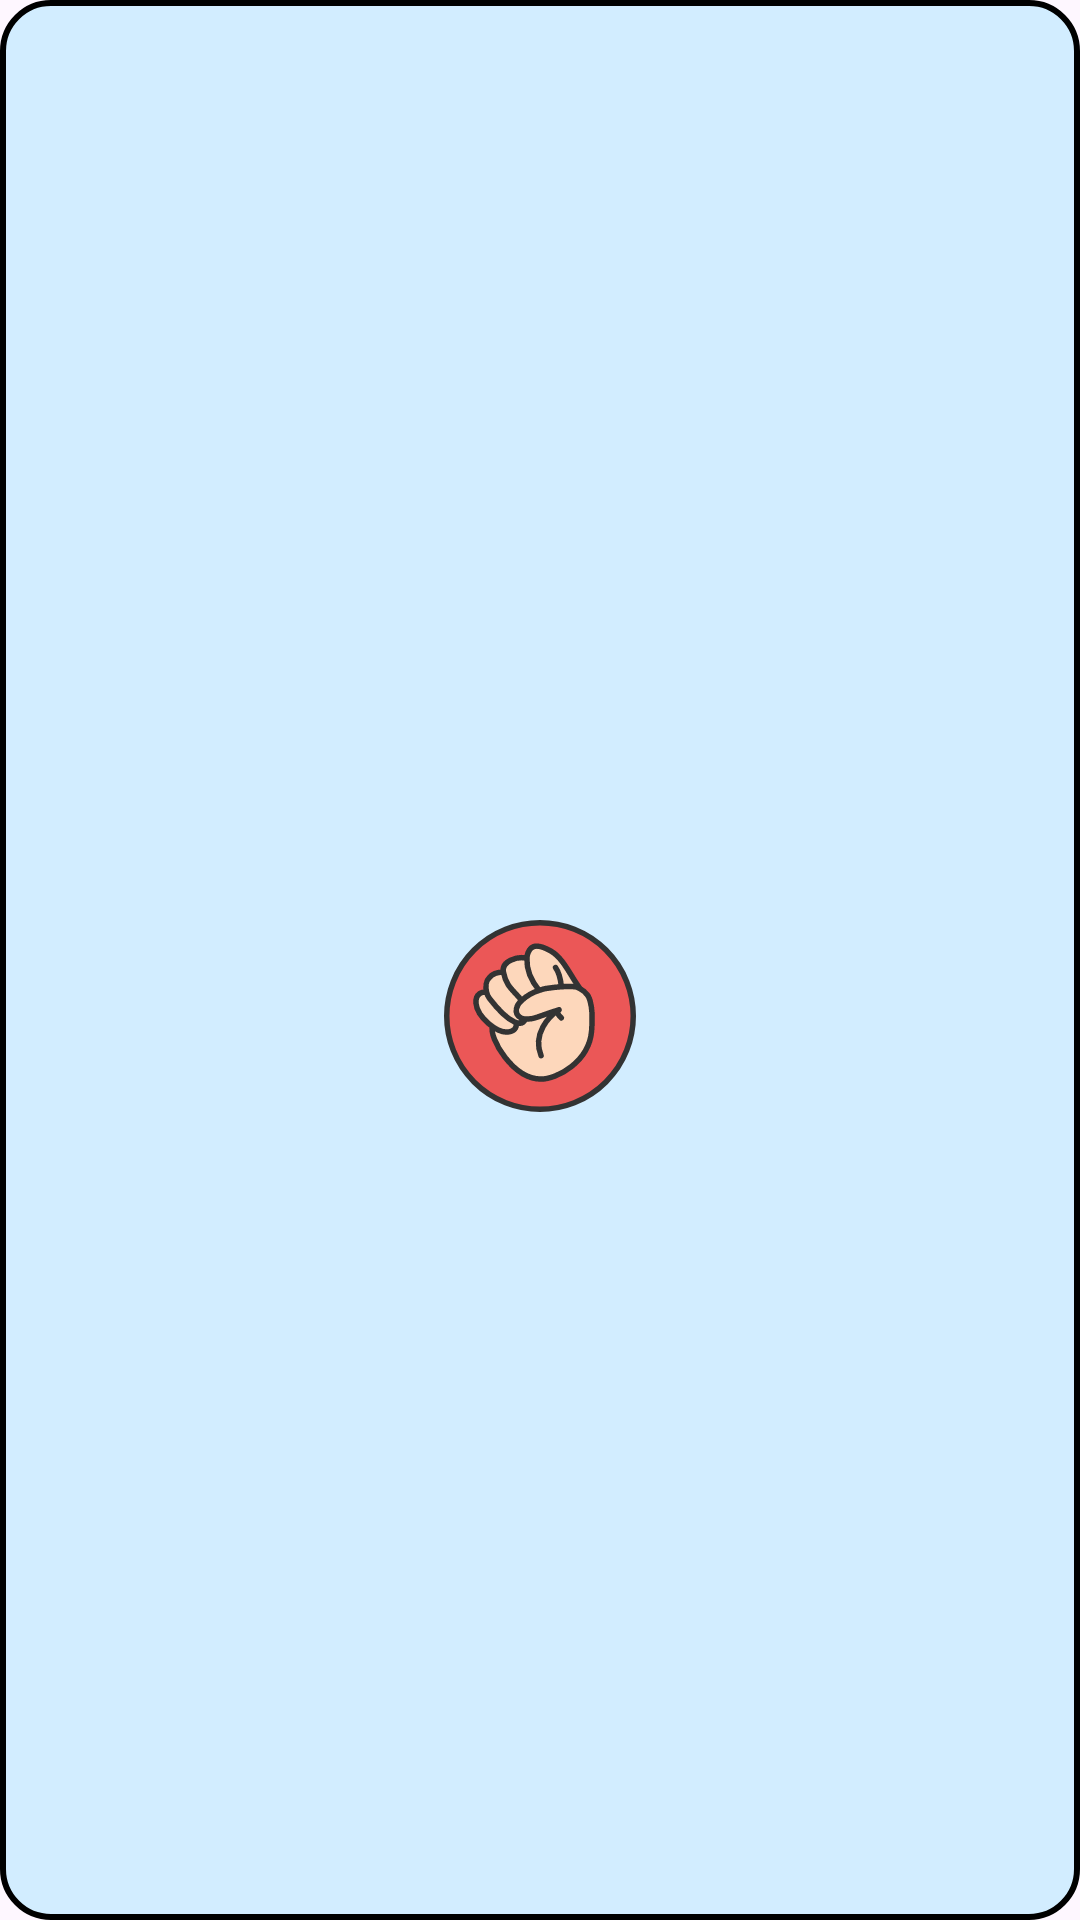

Produce the Android XML layout that renders to this screen, including the resource entries it uses.
<!-- AndroidManifest.xml: application theme Theme.Jankenpon -->
<!-- res/layout/view_choice_option_item.xml -->
<?xml version="1.0" encoding="utf-8"?>
<androidx.appcompat.widget.LinearLayoutCompat xmlns:android="http://schemas.android.com/apk/res/android"
    xmlns:tools="http://schemas.android.com/tools"
    android:id="@+id/item_container"
    android:layout_width="wrap_content"
    android:layout_height="wrap_content"
    android:layout_marginHorizontal="8dp"
    android:background="@drawable/bg_option_unselected"
    android:gravity="center"
    android:minHeight="160dp"
    android:orientation="vertical"
    android:paddingHorizontal="16dp"
    android:paddingVertical="24dp">

    <androidx.appcompat.widget.AppCompatTextView
        android:id="@+id/text_title"
        android:layout_width="wrap_content"
        android:layout_height="wrap_content"
        android:letterSpacing="0.08"
        android:textColor="@android:color/black"
        android:textSize="16sp"
        tools:text="Pedra" />

    <androidx.appcompat.widget.AppCompatImageView
        android:id="@+id/image_icon"
        android:layout_width="64dp"
        android:layout_height="64dp"
        android:layout_marginTop="16dp"
        android:contentDescription="@null"
        android:src="@drawable/ic_rock_selected" />

</androidx.appcompat.widget.LinearLayoutCompat>
<!-- resources referenced by this layout -->
<resources>
  <!-- drawable bg_option_unselected (drawable) -->
  <shape xmlns:android="http://schemas.android.com/apk/res/android"
      android:shape="rectangle">
      <solid android:color="#80A7E3FF" />
      <stroke
          android:width="2dp"
          android:color="@android:color/black" />
      <corners android:radius="16dp" />
  </shape>
  <!-- drawable ic_rock_selected: vector/xml drawable (drawable, 2249 chars, omitted) -->
  <style name="Theme.Jankenpon" parent="Base.Theme.Jankenpon" />
  <style name="Base.Theme.Jankenpon" parent="Theme.Material3.DayNight.NoActionBar" />
</resources>
